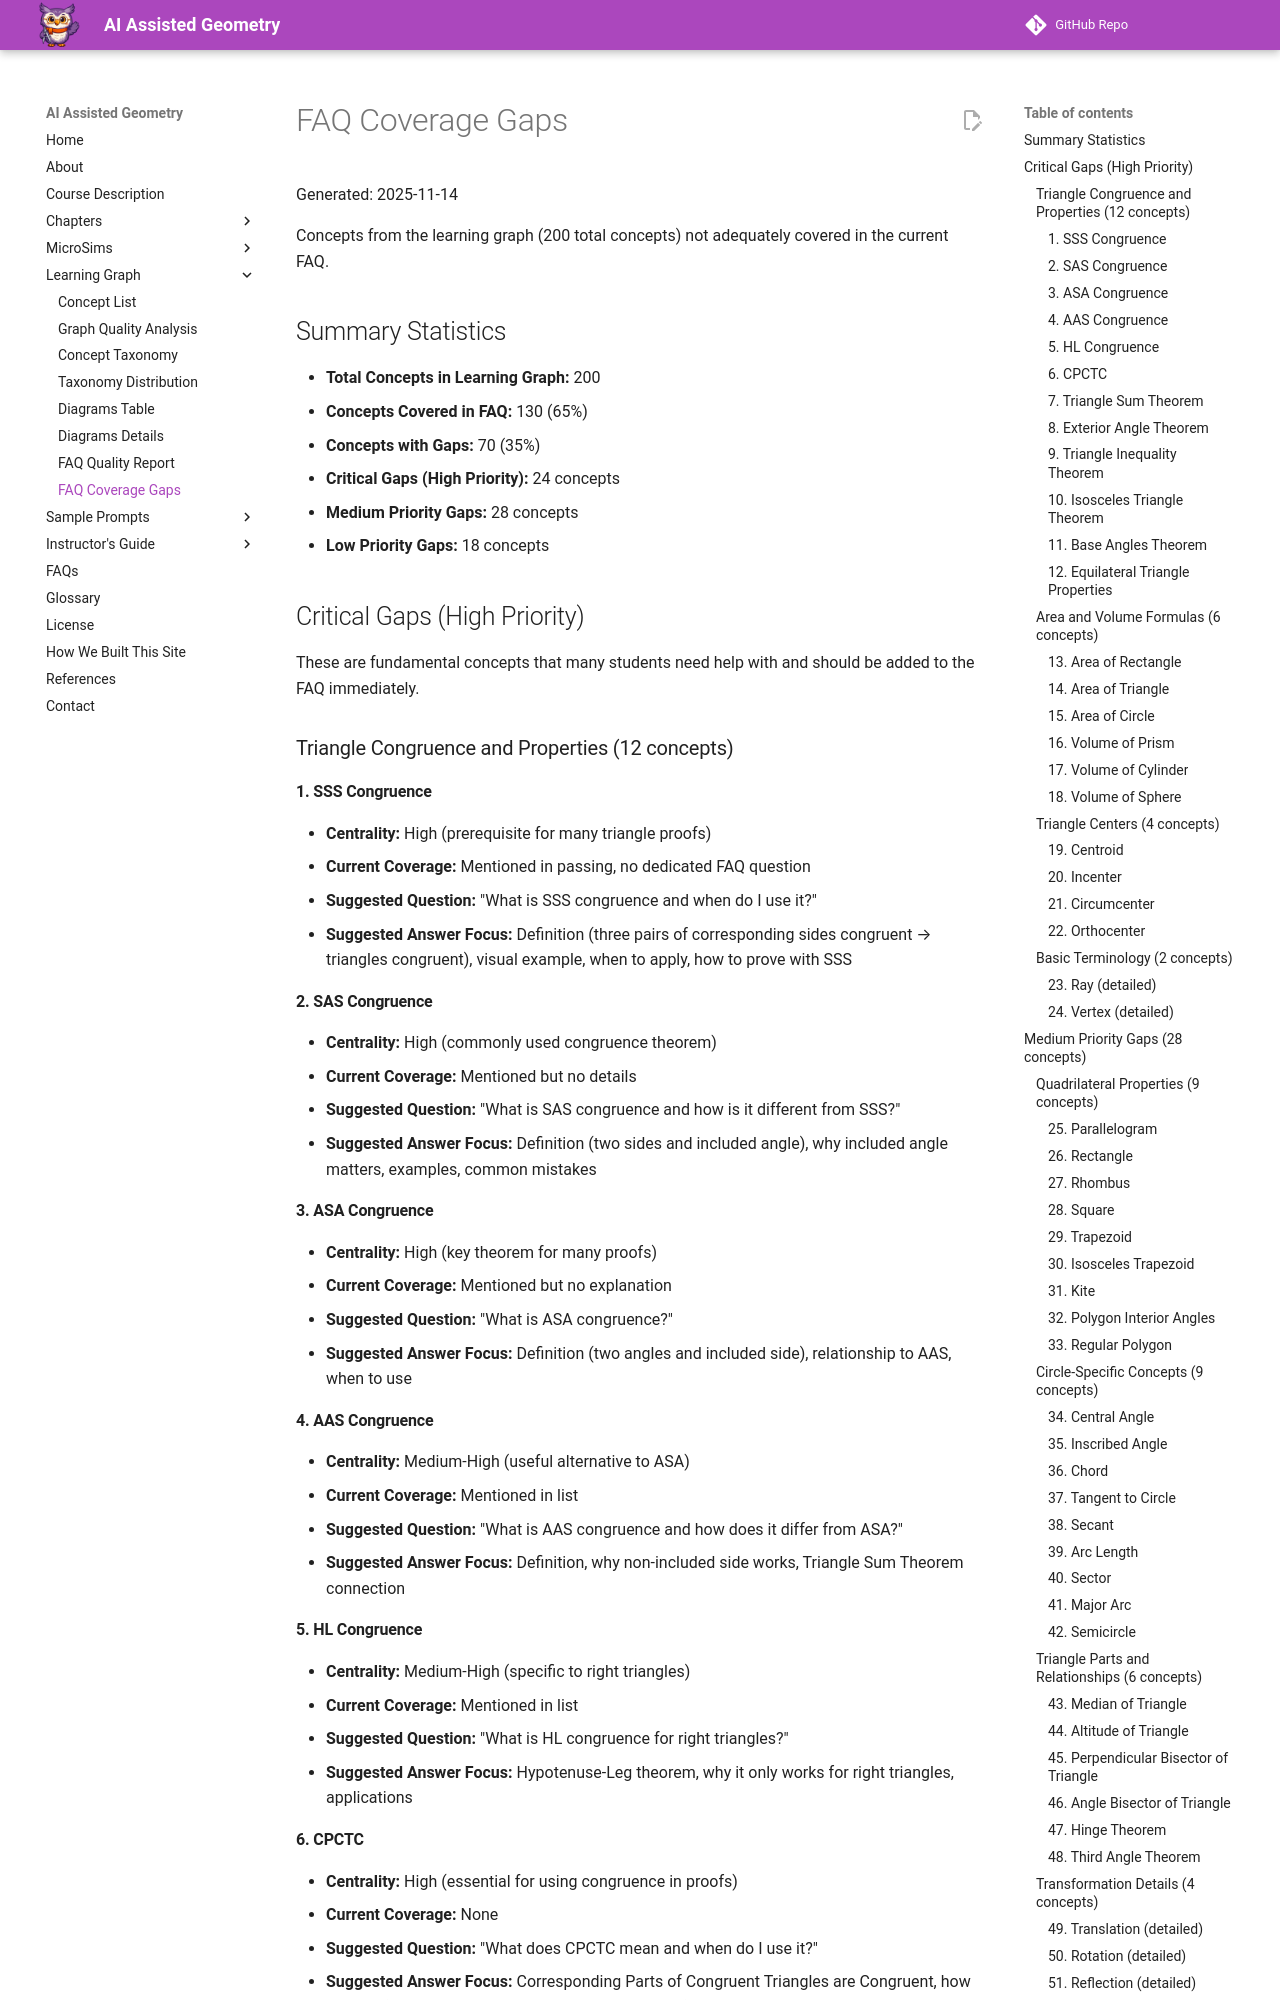

repository: dmccreary/geometry-course · page: learning-graph/faq-coverage-gaps/index.html · generator: mkdocs

# FAQ Coverage Gaps

Generated: 2025-11-14

Concepts from the learning graph (200 total concepts) not adequately covered in the current FAQ.

## Summary Statistics

- **Total Concepts in Learning Graph:** 200
- **Concepts Covered in FAQ:** 130 (65%)
- **Concepts with Gaps:** 70 (35%)
- **Critical Gaps (High Priority):** 24 concepts
- **Medium Priority Gaps:** 28 concepts
- **Low Priority Gaps:** 18 concepts

## Critical Gaps (High Priority)

These are fundamental concepts that many students need help with and should be added to the FAQ immediately.

### Triangle Congruence and Properties (12 concepts)

#### 1. **SSS Congruence**
   - **Centrality:** High (prerequisite for many triangle proofs)
   - **Current Coverage:** Mentioned in passing, no dedicated FAQ question
   - **Suggested Question:** "What is SSS congruence and when do I use it?"
   - **Suggested Answer Focus:** Definition (three pairs of corresponding sides congruent → triangles congruent), visual example, when to apply, how to prove with SSS

#### 2. **SAS Congruence**
   - **Centrality:** High (commonly used congruence theorem)
   - **Current Coverage:** Mentioned but no details
   - **Suggested Question:** "What is SAS congruence and how is it different from SSS?"
   - **Suggested Answer Focus:** Definition (two sides and included angle), why included angle matters, examples, common mistakes

#### 3. **ASA Congruence**
   - **Centrality:** High (key theorem for many proofs)
   - **Current Coverage:** Mentioned but no explanation
   - **Suggested Question:** "What is ASA congruence?"
   - **Suggested Answer Focus:** Definition (two angles and included side), relationship to AAS, when to use

#### 4. **AAS Congruence**
   - **Centrality:** Medium-High (useful alternative to ASA)
   - **Current Coverage:** Mentioned in list
   - **Suggested Question:** "What is AAS congruence and how does it differ from ASA?"
   - **Suggested Answer Focus:** Definition, why non-included side works, Triangle Sum Theorem connection

#### 5. **HL Congruence**
   - **Centrality:** Medium-High (specific to right triangles)
   - **Current Coverage:** Mentioned in list
   - **Suggested Question:** "What is HL congruence for right triangles?"
   - **Suggested Answer Focus:** Hypotenuse-Leg theorem, why it only works for right triangles, applications

#### 6. **CPCTC**
   - **Centrality:** High (essential for using congruence in proofs)
   - **Current Coverage:** None
   - **Suggested Question:** "What does CPCTC mean and when do I use it?"
   - **Suggested Answer Focus:** Corresponding Parts of Congruent Triangles are Congruent, how to use after proving congruence, examples in proofs
